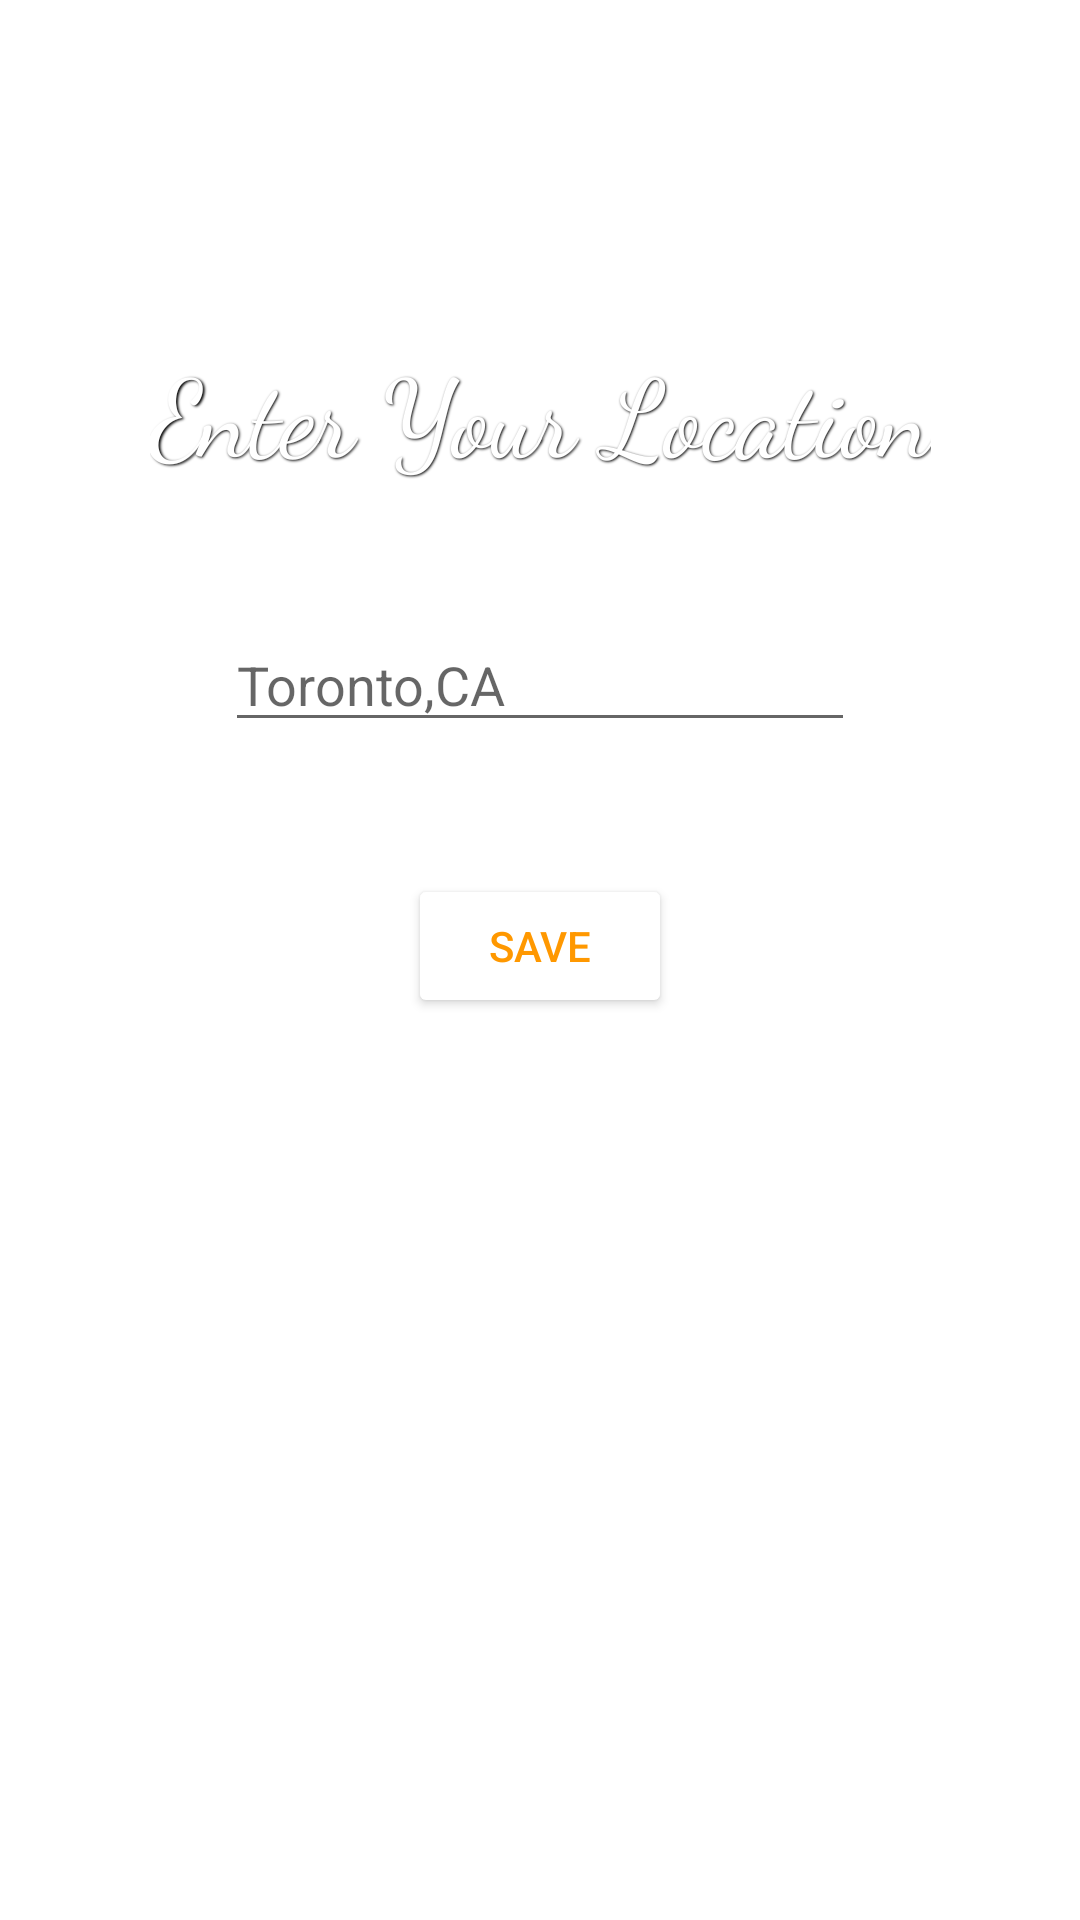

The Android layout XML behind this screen, and the referenced resources:
<!-- AndroidManifest.xml: application theme Theme.GAngelKotlin -->
<!-- res/layout/activity_location.xml -->
<?xml version="1.0" encoding="utf-8"?>
<androidx.constraintlayout.widget.ConstraintLayout xmlns:android="http://schemas.android.com/apk/res/android"
    xmlns:app="http://schemas.android.com/apk/res-auto"
    xmlns:tools="http://schemas.android.com/tools"
    android:layout_width="match_parent"
    android:layout_height="match_parent"
    android:background="@drawable/background"
    tools:context=".location">

    <TextView
        android:id="@+id/textView8"
        android:layout_width="wrap_content"
        android:layout_height="wrap_content"
        android:layout_marginTop="112dp"
        android:fontFamily="cursive"
        android:shadowColor="#000000"
        android:shadowDx="1.5"
        android:shadowDy="1.3"
        android:shadowRadius="1.6"
        android:text="Enter Your Location"
        android:textColor="#FFFFFF"
        android:textSize="36sp"
        app:layout_constraintEnd_toEndOf="parent"
        app:layout_constraintStart_toStartOf="parent"
        app:layout_constraintTop_toTopOf="parent" />

    <EditText
        android:id="@+id/LocationText"
        android:layout_width="wrap_content"
        android:layout_height="wrap_content"
        android:layout_marginTop="44dp"
        android:ems="10"
        android:hint="Toronto,CA"
        android:inputType="textPersonName"
        android:textColor="#FBFBFB"
        app:layout_constraintEnd_toEndOf="parent"
        app:layout_constraintStart_toStartOf="parent"
        app:layout_constraintTop_toBottomOf="@+id/textView8" />

    <Button
        android:id="@+id/LocationBtn"
        android:layout_width="wrap_content"
        android:layout_height="wrap_content"
        android:layout_marginTop="44dp"
        android:backgroundTint="#FFFFFF"
        android:onClick="SaveLocation"
        android:text="Save"
        android:textColor="#FF9800"
        app:cornerRadius="15dp"
        app:layout_constraintEnd_toEndOf="parent"
        app:layout_constraintStart_toStartOf="parent"
        app:layout_constraintTop_toBottomOf="@+id/LocationText" />
</androidx.constraintlayout.widget.ConstraintLayout>
<!-- resources referenced by this layout -->
<resources>
  <style name="Theme.GAngelKotlin" parent="Theme.MaterialComponents.DayNight.DarkActionBar">
          
          <item name="colorPrimary">@color/purple_500</item>
          <item name="colorPrimaryVariant">@color/purple_700</item>
          <item name="colorOnPrimary">@color/white</item>
          
          <item name="colorSecondary">@color/teal_200</item>
          <item name="colorSecondaryVariant">@color/teal_700</item>
          <item name="colorOnSecondary">@color/black</item>
          
          <item name="android:statusBarColor" tools:targetApi="l">?attr/colorPrimaryVariant</item>
          
      </style>
  <color name="purple_500">#FF6200EE</color>
  <color name="purple_700">#FF3700B3</color>
  <color name="white">#FFFFFFFF</color>
  <color name="teal_200">#FF03DAC5</color>
  <color name="teal_700">#FF018786</color>
  <color name="black">#FF000000</color>
</resources>
